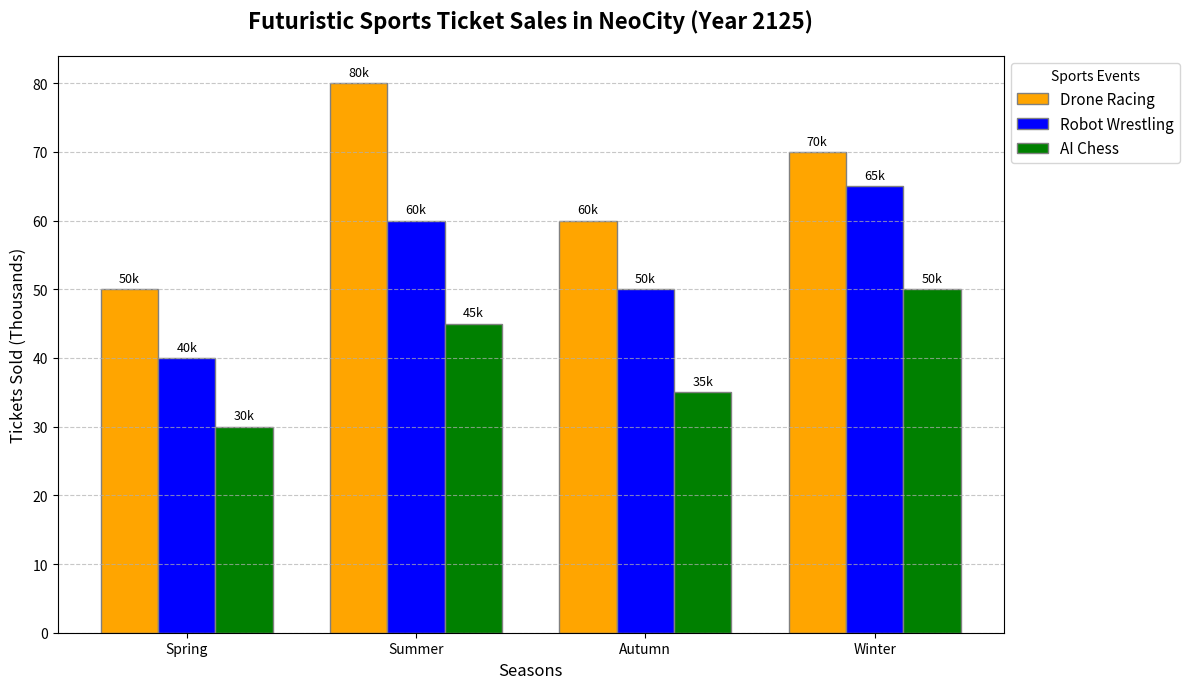

This figure's Python source:
import matplotlib.pyplot as plt
import numpy as np

# Title and Backstory:
# In a futuristic city, three high-tech sports—Drone Racing, Robot Wrestling, and AI Chess—are immensely popular among youngsters. 
# This script visualizes the ticket sales for these events across the four seasons of the year 2125.

# Data: Ticket Sales in Thousands
seasons = ["Spring", "Summer", "Autumn", "Winter"]
drone_racing = [50, 80, 60, 70]  # in thousands
robot_wrestling = [40, 60, 50, 65]  # in thousands
ai_chess = [30, 45, 35, 50]  # in thousands

# Figure and Axes
fig, ax = plt.subplots(figsize=(12, 7))

# Plotting Bar Chart
bar_width = 0.25
x = np.arange(len(seasons))  # label locations
br1 = x  # positions for drone racing
br2 = [i + bar_width for i in br1]  # positions for robot wrestling
br3 = [i + bar_width for i in br2]  # positions for AI chess

# Create bars with different colors for each sport
ax.bar(br1, drone_racing, color='orange', width=bar_width, edgecolor='grey', label='Drone Racing')
ax.bar(br2, robot_wrestling, color='blue', width=bar_width, edgecolor='grey', label='Robot Wrestling')
ax.bar(br3, ai_chess, color='green', width=bar_width, edgecolor='grey', label='AI Chess')

# Adding title and labels
ax.set_title('Futuristic Sports Ticket Sales in NeoCity (Year 2125)', fontsize=16, fontweight='bold', pad=20)
ax.set_xlabel('Seasons', fontsize=12)
ax.set_ylabel('Tickets Sold (Thousands)', fontsize=12)
ax.set_xticks([r + bar_width for r in range(len(seasons))])
ax.set_xticklabels(seasons)

# Annotate each bar with ticket numbers
for bar, ticket_sales in zip(ax.patches, drone_racing + robot_wrestling + ai_chess):
    height = bar.get_height()
    ax.annotate(f'{ticket_sales}k', 
                xy=(bar.get_x() + bar.get_width() / 2, height),
                xytext=(0, 3), 
                textcoords="offset points",
                ha='center', va='bottom', fontsize=9, color='black')

# Adding legend
ax.legend(loc='upper left', bbox_to_anchor=(1, 1), fontsize=11, title='Sports Events')

# Add gridlines for better readability
ax.yaxis.grid(True, linestyle='--', alpha=0.7)

# Adjust layout to prevent overlap and occlusion
plt.tight_layout()

# Show plot
plt.show()
